Photos from the image-classification dataset "images" in the GitHub repository maximtour/project2. Its 10 classes are: bird, butterfly, cat, deer, dog, elephant, frog, horse, sheep, spider.

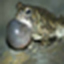
Label: frog

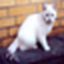
Label: cat

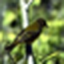
Label: bird

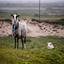
Label: sheep

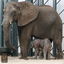
Label: elephant

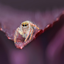
Label: spider
